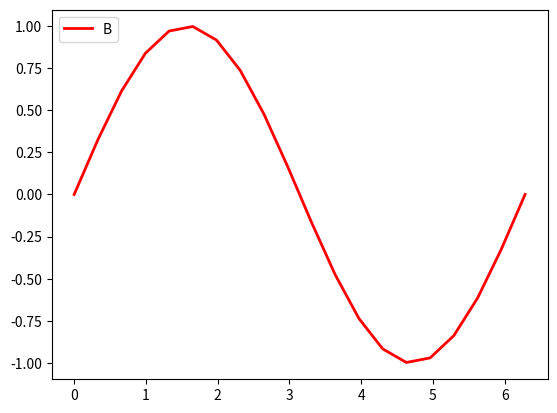
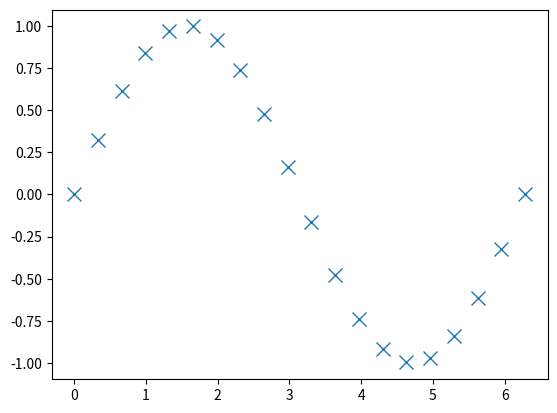

Source code (Python) for these figures, in order:
# -*- coding: utf-8 -*-
"""Erstellen einfacher Plots mit matplotlib.

Das grafische Darstellen von Daten ist einer der wichtigsten
Aufgabenbereiche der Datenverarbeitung. Wir verwenden zu diesem Zweck
matplotlib [0], eine plotting library, die sich als de facto Standard
für Visualisierungen aller Art etabliert hat.

[0] http://matplotlib.org/

"""

import matplotlib.pyplot as plt
import numpy as np


# Erstellen einer Datenreihe (Nebenrechnung)
x = np.linspace(0, 2*np.pi, 20)
y = np.sin(x)

# Plot der Daten als Linie
fig, ax = plt.subplots()
ax.plot(x, y, color='r',linewidth=2)
ax.legend('Beispiel', loc='upper left')


# Plot der einzelnen Datenpunkte
fig, ax = plt.subplots()
ax.plot(x, y, linestyle='none', marker='x', markersize=10)

# Plots werden in Python im Hintergrund geöffnet und müssen aktiv in den
# Vordergrund geholt werden, wenn man sie betrachten möchte.
plt.show()
